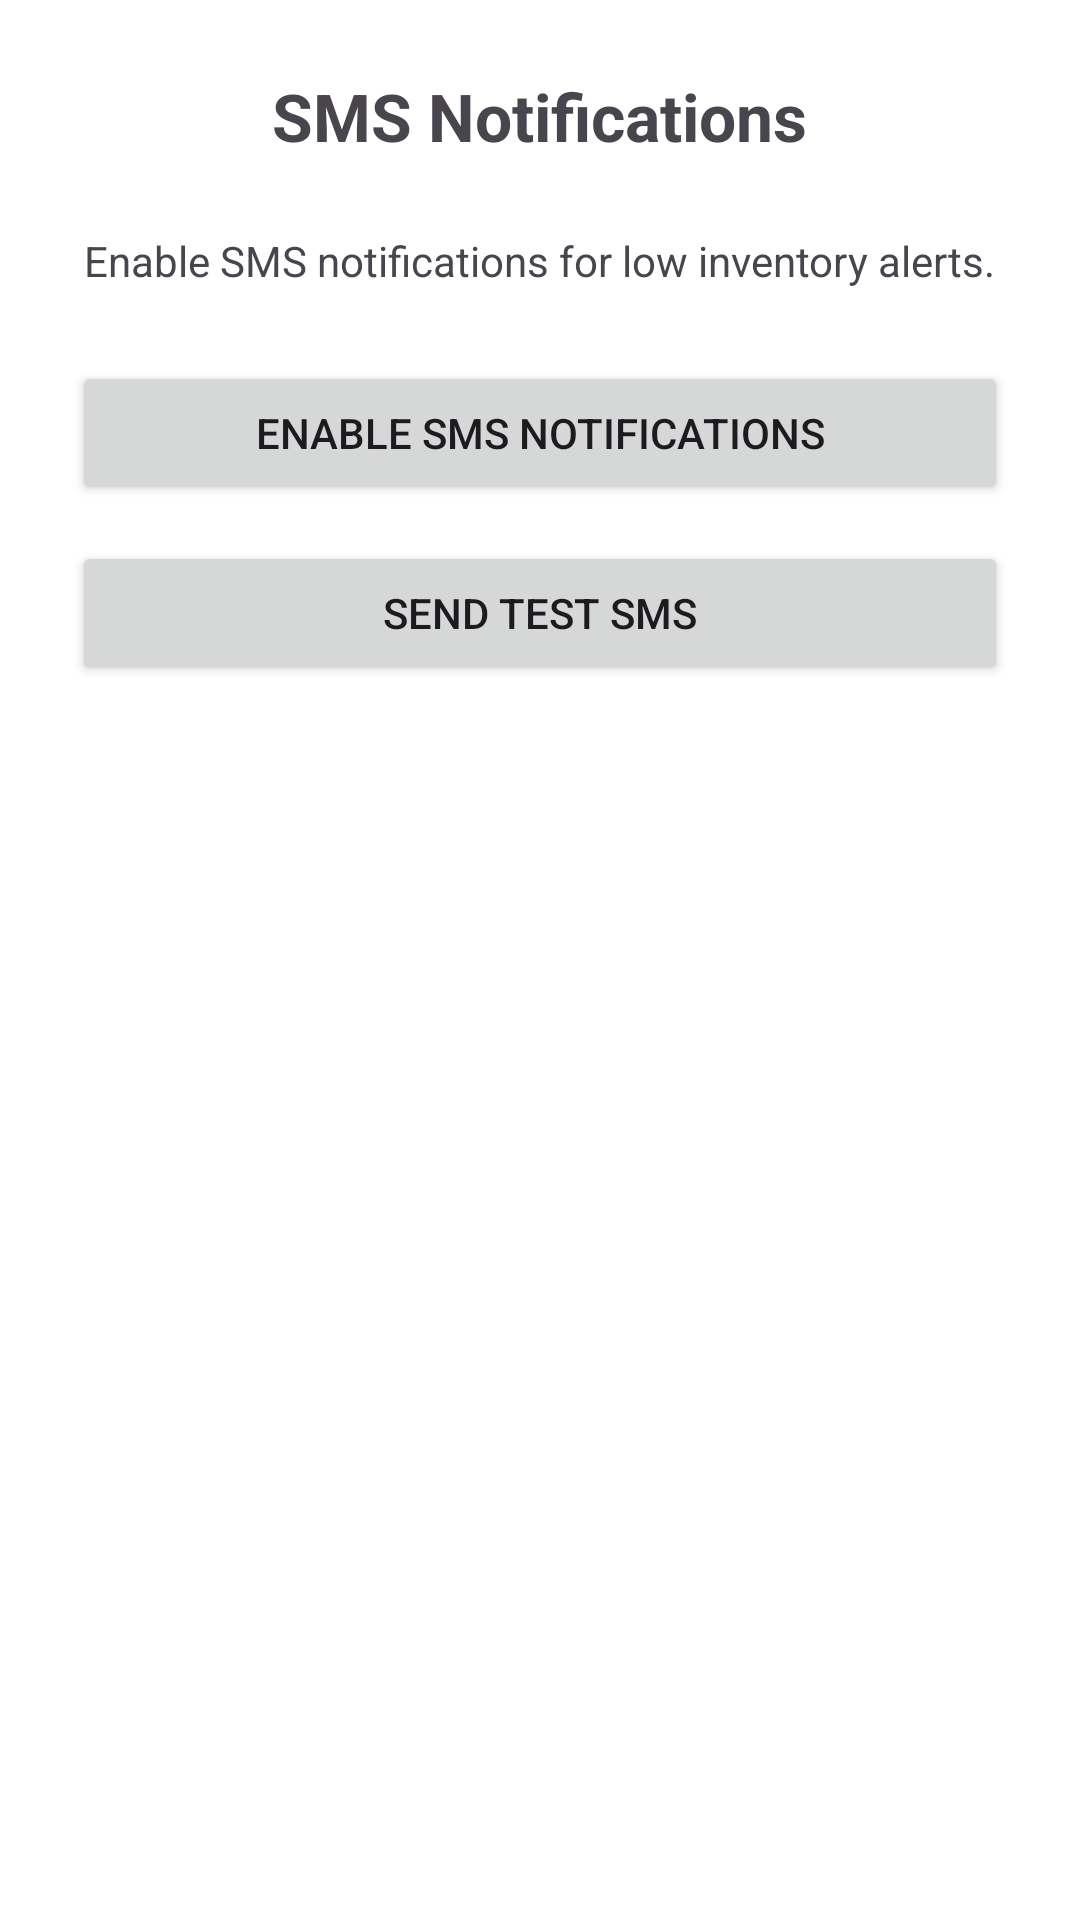

Android layout source for this screen:
<!-- AndroidManifest.xml: application theme Theme.Mobile2App_InventoryApp -->
<!-- res/layout/activity_sms.xml -->
<?xml version="1.0" encoding="utf-8"?>
<LinearLayout xmlns:android="http://schemas.android.com/apk/res/android"
    android:layout_width="match_parent"
    android:layout_height="match_parent"
    android:orientation="vertical"
    android:padding="24dp"
    android:background="@android:color/white"
    android:gravity="center_horizontal">

    
    <TextView
        android:layout_width="wrap_content"
        android:layout_height="wrap_content"
        android:text="SMS Notifications"
        android:textSize="22sp"
        android:textStyle="bold"
        android:layout_marginBottom="24dp" />

    
    <TextView
        android:id="@+id/statusText"
        android:layout_width="wrap_content"
        android:layout_height="wrap_content"
        android:text="Enable SMS notifications for low inventory alerts."
        android:layout_marginBottom="24dp" />

    
    <Button
        android:id="@+id/enableSmsButton"
        android:layout_width="match_parent"
        android:layout_height="wrap_content"
        android:text="Enable SMS Notifications" />

    
    <Button
        android:id="@+id/testSmsButton"
        android:layout_width="match_parent"
        android:layout_height="wrap_content"
        android:text="Send Test SMS"
        android:layout_marginTop="12dp" />

</LinearLayout>
<!-- resources referenced by this layout -->
<resources>
  <style name="Theme.Mobile2App_InventoryApp" parent="Base.Theme.Mobile2App_InventoryApp" />
  <style name="Base.Theme.Mobile2App_InventoryApp" parent="Theme.Material3.DayNight.NoActionBar">
          
          
      </style>
</resources>
